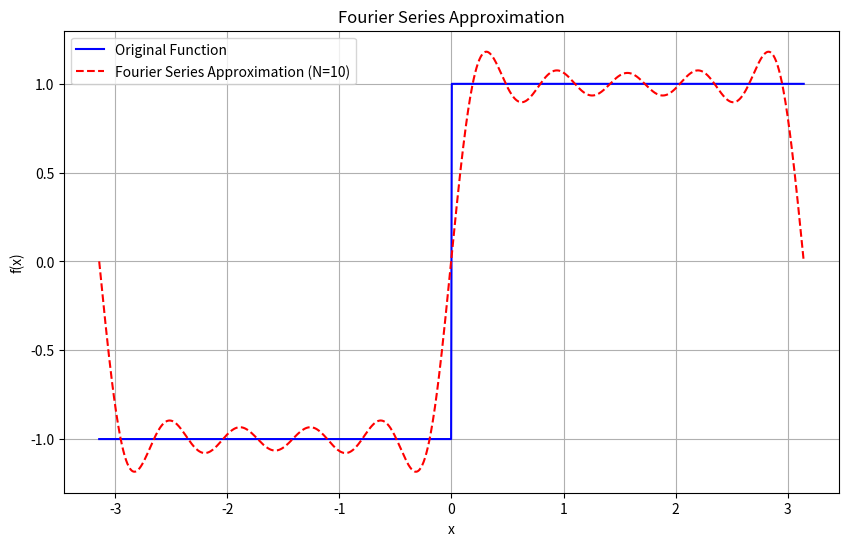
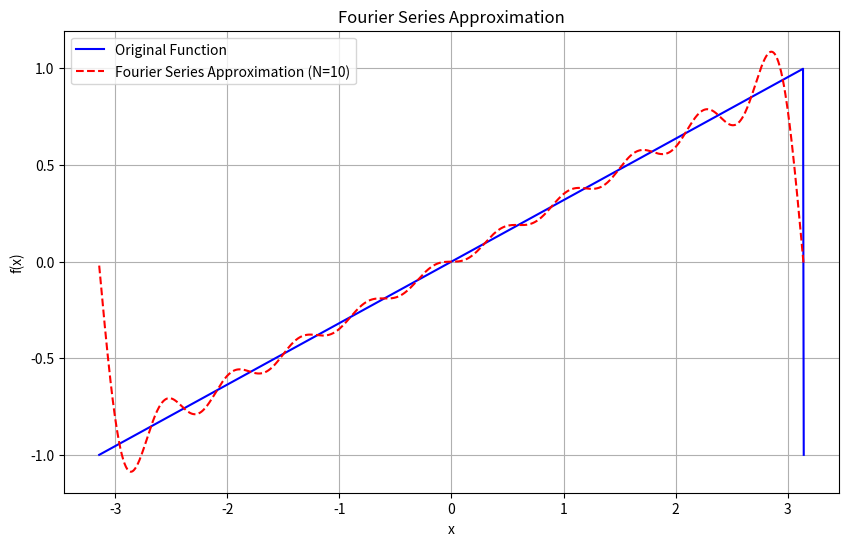
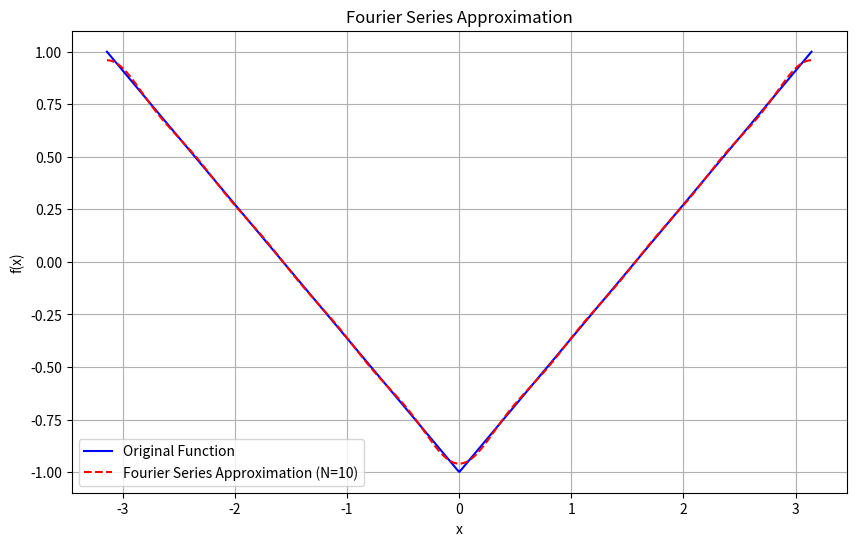
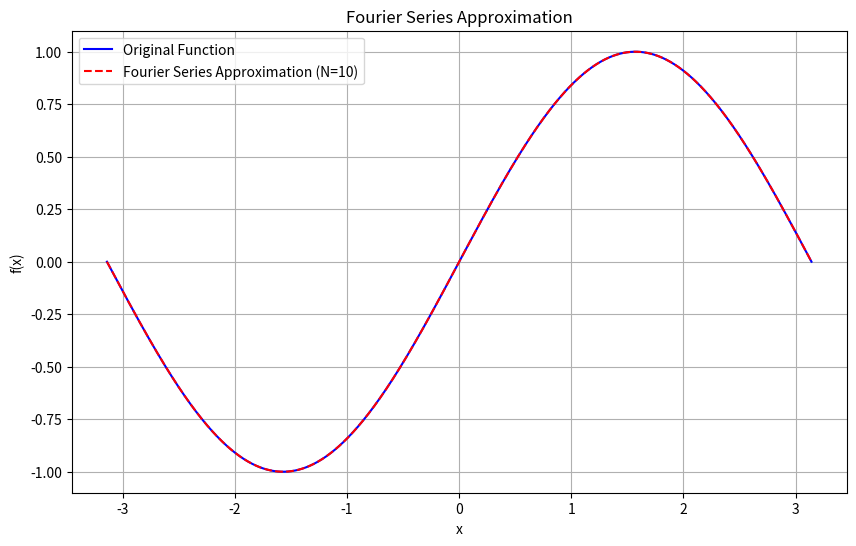
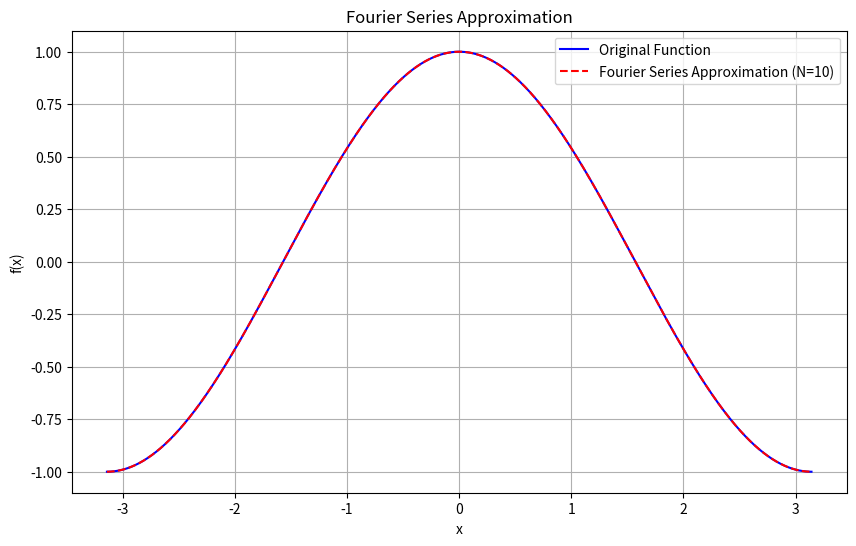

Write the Python code that produced these figures, in order.
import numpy as np
import matplotlib.pyplot as plt

class FourierSeries:
    def __init__(self, func, L, terms=10):
        """
        Initialize the FourierSeries class with a target function, period L, and number of terms.
        
        Parameters:
        - func: The target function to approximate.
        - L: Half the period of the target function.
        - terms: Number of terms to use in the Fourier series expansion.
        """
        # Implement this method
        self.func=func
        self.L=L
        self.terms=terms

    def calculate_a0(self, N=1000):
        """
        Step 1: Compute the a0 coefficient, which is the average (DC component) of the function over one period.
        
        You need to integrate the target function over one period from -L to L.
        For that, you can use the trapzal rule with a set of points (N points here) for numerical integration.
        
        Parameters:
        - N: Number of points to use for integration (more points = more accuracy).
        
        Returns:
        - a0: The computed a0 coefficient.
        """
        # Implement this method
        a=-1*self.L
        b=self.L
        dx=(b-a)/N
        x=np.linspace(a,b,N+1)
        y=self.func(x)
        A=(1/(2*self.L))*np.trapz(y,x,dx)
        return A

    def calculate_an(self, n, N=1000):
        """
        Step 2: Compute the an coefficient for the nth cosine term in the Fourier series.
        
        You need to integrate the target function times cos(n * pi * x / L) over one period.
        This captures how much of the nth cosine harmonic is present in the function.
        
        Parameters:
        - n: Harmonic number to calculate the nth cosine coefficient.
        - N: Number of points to use for numerical integration.
        
        Returns:
        - an: The computed an coefficient.
        """
        # Implement this method
        a=-1*self.L
        b=self.L
        dx=(b-a)/N
        x=np.linspace(a,b,N+1)
        y=self.func(x)*np.cos((n*np.pi*x)/self.L)
        A=(1/self.L)*np.trapz(y,x,dx)
        return A
        
        

    def calculate_bn(self, n, N=1000):
        """
        Step 3: Compute the bn coefficient for the nth sine term in the Fourier series.
        
        You need to integrate the target function times sin(n * pi * x / L) over one period.
        This determines the contribution of the nth sine harmonic in the function.
        
        Parameters:
        - n: Harmonic number to calculate the nth sine coefficient.
        - N: Number of points to use for numerical integration.
        
        Returns:
        - bn: The computed bn coefficient.
        """

        # Implement this method
        a=-1*self.L
        b=self.L
        dx=(b-a)/N
        x=np.linspace(a,b,N+1)
        y=self.func(x)*np.sin((n*np.pi*x)/self.L)
        A=(1/self.L)*np.trapz(y,x,dx)
        return A

    def approximate(self, x):
        """
        Step 4: Use the calculated coefficients to build the Fourier series approximation.
        
        For each term up to the specified number of terms, you need to calculate the sum of:
        a0 (the constant term) + cosine terms (an * cos(n * pi * x / L)) + sine terms (bn * sin(n * pi * x / L)).
        
        Parameters:
        - x: Points at which to evaluate the Fourier series.
        
        Returns:
        - The Fourier series approximation evaluated at each point in x.
        """
        # Compute a0 term
        a0=self.calculate_a0(N=1000)
        
        # Initialize the series with the a0 term
        sum=0
        
        # Compute each harmonic up to the specified number of terms
        for n in range(1,self.terms+1):
            an=self.calculate_an(n)
            bn=self.calculate_bn(n)
            firstPart=an*np.cos(((n)*np.pi*x)/self.L)
            secondPart=bn*np.sin(((n)*np.pi*x)/self.L)
            sum=sum+firstPart+secondPart
        sum=sum+(a0)/2
        return sum


        # Implement this method




    def plot(self):
        
        """
        Step 5: Plot the original function and its Fourier series approximation.
        
        You need to calculate the Fourier series approximation over a set of points (x values) from -L to L.
        Then plot both the original function and the Fourier series to visually compare them.
        """
        # Generate points over one period
        # Compute original function values
        # Compute Fourier series approximation

        
        x = np.linspace(-self.L, self.L, 1000) # Implement this line
        original = self.func(x) # Implement this line
        approximation = self.approximate(x)   # Implement this line

        # Plotting
        plt.figure(figsize=(10, 6))
        plt.plot(x, original, label="Original Function", color="blue")
        plt.plot(x, approximation, label=f"Fourier Series Approximation (N={self.terms})", color="red", linestyle="--")
        plt.xlabel("x")
        plt.ylabel("f(x)")
        plt.legend()
        plt.title("Fourier Series Approximation")
        plt.grid(True)
        plt.show()


def target_function(x, function_type="square"):
    """
    Defines various periodic target functions that can be used for Fourier series approximation.
    
    Parameters:
    - x: Array of x-values for the function.
    - function_type: Type of function to use ("square", "sawtooth", "triangle", "sine", "cosine").
    
    Returns:
    - The values of the specified target function at each point in x.
    """
    if function_type == "square":
        # Square wave: +1 when sin(x) >= 0, -1 otherwise
        return np.where(np.sin(x) >= 0, 1, -1)

          # Implement this function
    
    elif function_type == "sawtooth":
        # Sawtooth wave: linearly increasing from -1 to 1 over the period
        return 2 * (x / (2 * np.pi) - np.floor(x / (2 * np.pi) + 0.5))

          # Implement this function
    
    elif function_type == "triangle":
        # Triangle wave: periodic line with slope +1 and -1 alternately
        return 2 * np.abs(2 * (x / (2 * np.pi) - np.floor(x / (2 * np.pi) + 0.5))) - 1

          # Implement this function
    
    elif function_type == "sine":
        # Pure sine wave
        return np.sin(x)

          # Implement this function
    
    elif function_type == "cosine":
        # Pure cosine wave
        return np.cos(x)

          # Implement this function
    
    else:
        raise ValueError("Invalid function_type. Choose from 'square', 'sawtooth', 'triangle', 'sine', or 'cosine'.")

# Example of using these functions in the FourierSeries class
if __name__ == "__main__":
    L = np.pi  # Half-period for all functions
    terms = 10  # Number of terms in Fourier series

    # Test each type of target function
    for function_type in ["square", "sawtooth", "triangle", "sine", "cosine"]:
        print(f"Plotting Fourier series for {function_type} wave:")
        
        # Define the target function dynamically
        fourier_series = FourierSeries(lambda x: target_function(x, function_type=function_type), L, terms)
        
        # Plot the Fourier series approximation
        fourier_series.plot()
